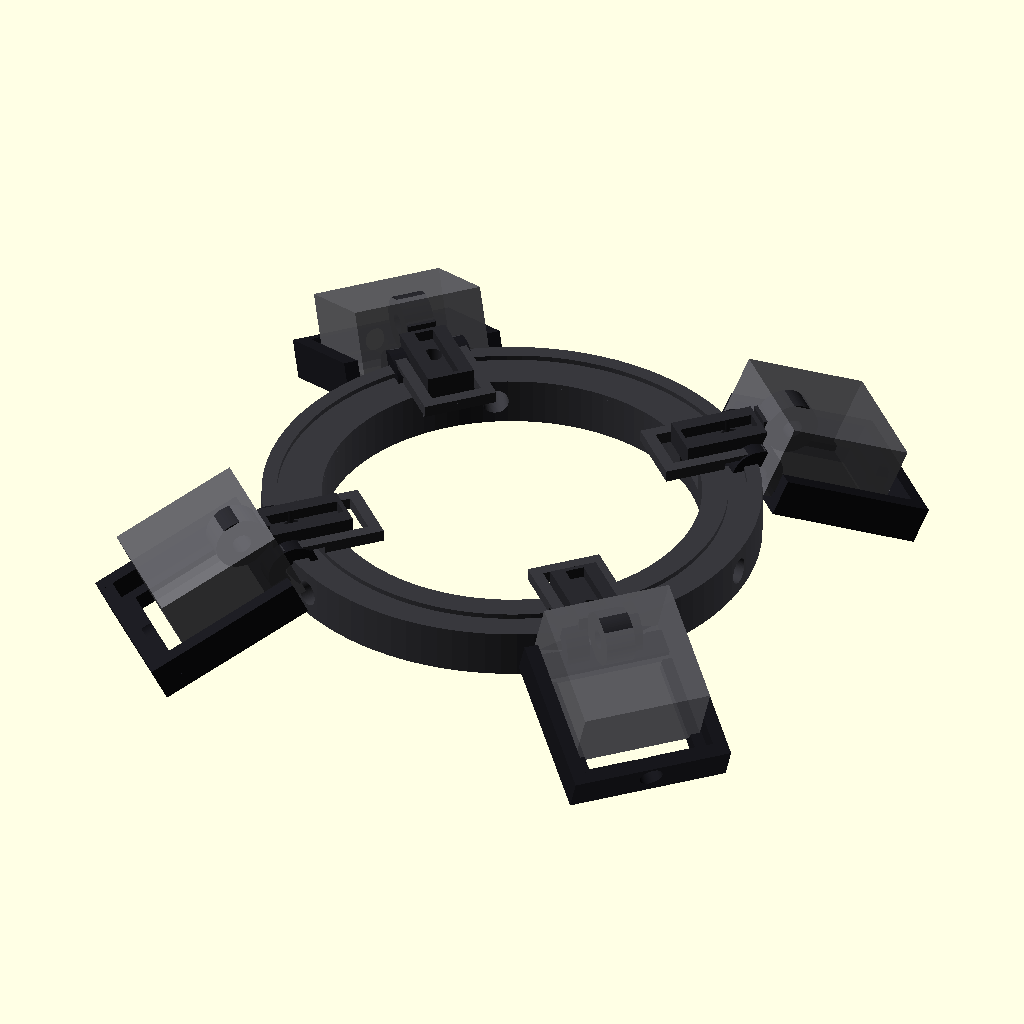
Cell 1: rendered with the file's own defaults.
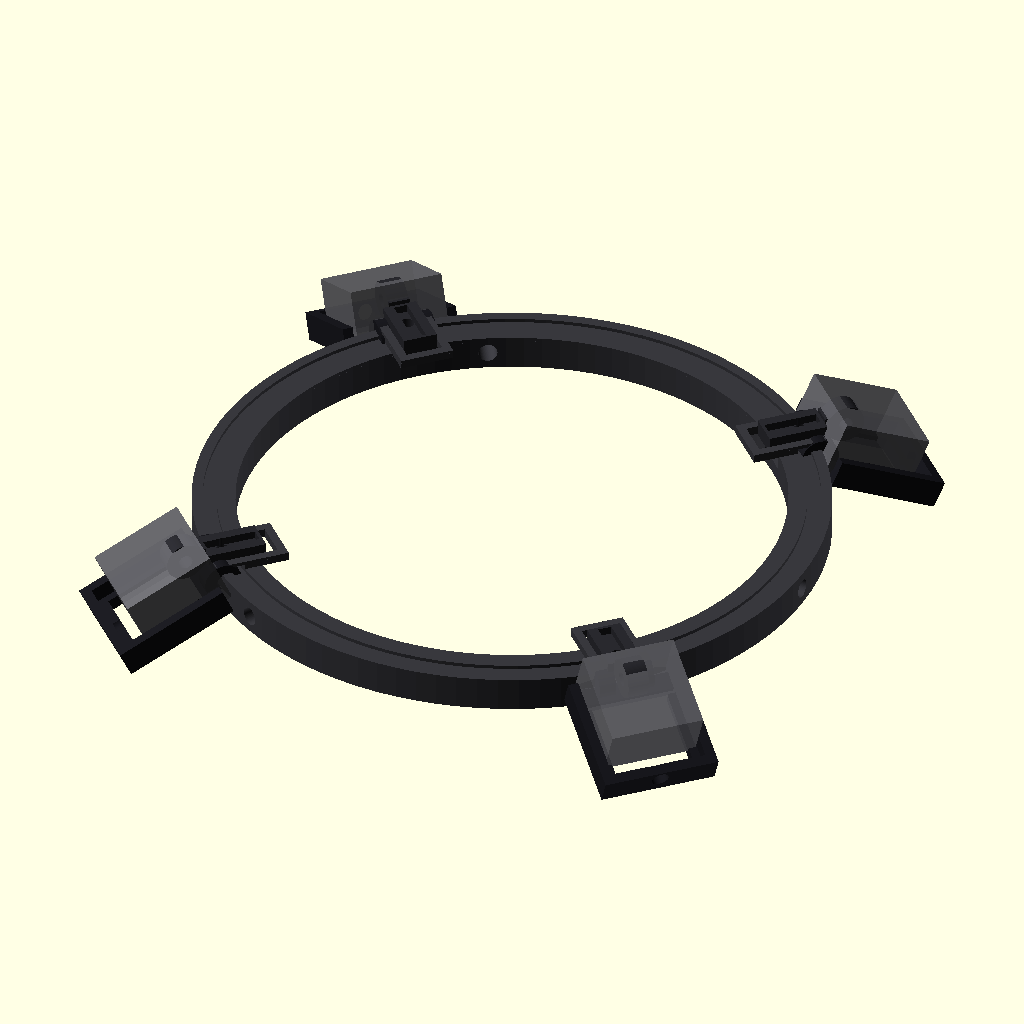
Cell 2 — ring_id set to 126, the other parameters unchanged.
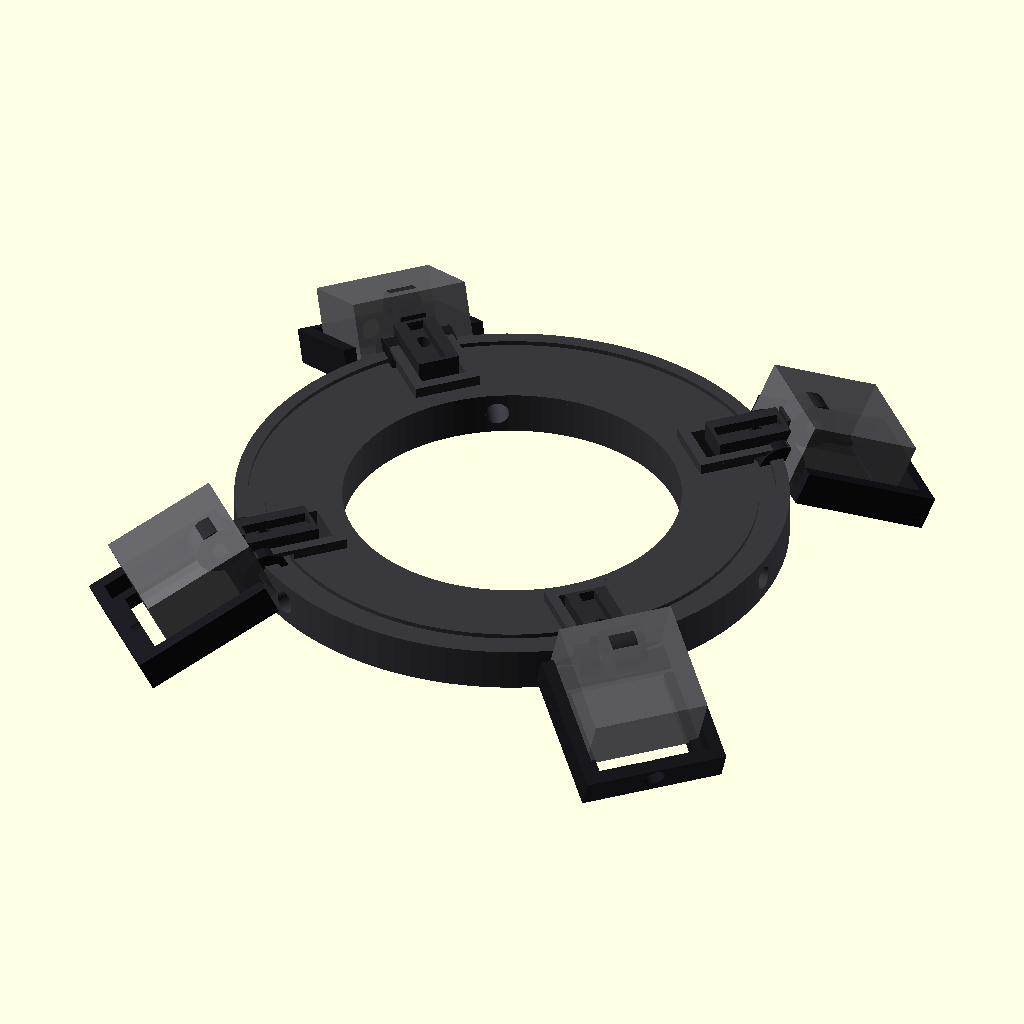
Cell 3: the same model with ring_wall_radial = 20.
All cells are drawn from the same view direction (rotation 55°, 0°, 25°, orthographic, colour scheme Cornfield), but the view is re-fitted for each cell, so position and scale can differ between cells as well as the parameter.
OpenSCAD source file cad/history/microscope_led_head_v016_ring63_recalculated.scad:

/*
  PC SERVICE - Luz LED profesional para microscopio
  Cabezal modular paramétrico V0.16 - aro 63 mm recalculado
  OpenSCAD

  V0.16:
  - ring_id corregido a 63 mm.
  - ring_od recalculado paramétricamente a 83 mm (pared radial 10 mm).
  - agujeros M4 y encastres siguen al nuevo radio del aro.
  - radios de pivote y COB recalculados para conservar proporciones.
  - se mantiene brazo V0.14 (+5 mm) y pod V0.6.1.

  Cambios V0.11:
  - BASE GENERAL: V0.9.
  - POD: copia literal de V0.6.1, incluyendo TODOS sus parámetros asociados.
  - El pod NO fue rediseñado ni reinterpretado.
  - 4 módulos LED nuevamente separados EXACTAMENTE 90°.
  - Fase angular configurable; default 45° -> 45/135/225/315°.
  - Pod restaurado al concepto original de bandeja deslizante.
  - La horquilla M3 ahora se une por DEBAJO y DETRÁS de la bandeja.
  - Se elimina por completo la protuberancia que invadía el pocket del disipador.
  - Los agujeros M4 de fijación siguen directamente en la pared del aro,
    sin bosses/guías salientes.
  - Encastres aro-brazo siguen abiertos hacia el exterior para permitir
    deslizamiento limpio.
*/

part = "assembly";       // "assembly", "ring", "arm", "pod", "print_plate"
exploded = 0;
$fn = 96;

// ============================================================
// PARÁMETROS PRINCIPALES
// ============================================================

// Aro
ring_id              = 63.0;
ring_wall_radial     = 10.0;
ring_od              = ring_id + 2*ring_wall_radial;
ring_h               = 8.0;

// Tornillos radiales de fijación al microscopio
scope_screw_angles   = [0,120,240];
scope_screw_hole     = 4.4;     // M4 con holgura
scope_screw_length   = 23.0;

// LEDs / brazos: SIEMPRE separados 90°
led_phase            = 45.0;    // rotación global del conjunto de 4 LEDs
arm_angles           = [led_phase,
                        led_phase+90,
                        led_phase+180,
                        led_phase+270];

// Óptica
cob_center_radius    = ring_od/2 + 6.5;   // 48.0 mm with ID63 / OD83
pod_tilt             = 25.0;
pod_drop             = 10.0;

// Disipador
heatsink_w           = 22.0;
heatsink_l           = 22.0;
heatsink_h           = 13.0;    // EDITAR si tu disipador real difiere
heatsink_clearance   = 0.30;    // por lado
pocket_w             = heatsink_w + 2*heatsink_clearance;
pocket_l             = heatsink_l + 2*heatsink_clearance;

// Unión aro -> brazo
arm_tongue_w         = 8.0;
arm_tongue_l         = 13.0;
arm_tongue_t         = 4.0;
slot_clearance_xy    = 0.30;
arm_slot_w           = arm_tongue_w + 2*slot_clearance_xy;
arm_slot_l           = arm_tongue_l + 0.6;
arm_slot_depth       = arm_tongue_t + 0.40;

// Bloqueo brazo -> aro
arm_lock_hole        = 3.3;     // M3
arm_lock_offset      = 4.0;

// Brazo
arm_w                = 10.0;
arm_t                = 5.0;
arm_pivot_r          = ring_od/2 + 2.0;   // preserves prior pivot offset from ring edge
arm_pivot_hole       = 3.3;
arm_pivot_ear_d      = 9.0;
arm_pivot_ear_t      = 5.0;

// Pod / bandeja deslizante
pod_wall             = 2.4;
pod_back             = 2.8;
pod_rail_h           = 5.0;
pod_outer_w          = pocket_w + 2*pod_wall;
pod_outer_l          = pocket_l + 2*pod_wall;

// Apertura frontal del pod para insertar/deslizar el disipador.
// El disipador entra desde el lado exterior (+X local).
pod_front_open       = true;

// Horquilla de articulación
pod_fork_t           = 4.0;
pod_fork_gap         = arm_pivot_ear_t + 0.40;
pod_pivot_hole       = 3.3;
pod_pivot_ear_d      = 9.0;

// Cuello compacto: NO sobresale hacia la zona del disipador.
pod_neck_l           = 4.0;
pod_neck_h           = 3.0;

// Cable
wire_channel_w       = 3.2;
wire_channel_d       = 1.8;
pod_wire_hole        = 4.0;

pod_side_h           = 5.0;
diffuser_enable      = true;
diffuser_slot        = 1.2;
diffuser_gap         = 5.0;
fork_gap             = arm_pivot_ear_t + 0.35;
fork_t               = 4.0;
fork_hole            = 3.3;
fork_outer_w         = fork_gap + 2*fork_t;
// ============================================================
// UTILIDADES
// ============================================================

module radial(angle, r=0, z=0){
    rotate([0,0,angle])
        translate([r,0,z])
            children();
}

// ============================================================
// ARO CENTRAL
// ============================================================

module ring_body(){
    difference(){
        union(){
            // Aro simple
            difference(){
                cylinder(h=ring_h, d=ring_od);
                translate([0,0,-0.5])
                    cylinder(h=ring_h+1, d=ring_id);
            }

            // Refuerzo bajo cada ranura de brazo.
            // No forma paredes laterales que bloqueen la entrada.
            for(a = arm_angles){
                rotate([0,0,a])
                    translate([ring_od/2 - arm_slot_l/2 - 1.0,
                               0,
                               ring_h + 1.0])
                        cube([arm_slot_l+4,
                              arm_slot_w+4,
                              2.0],
                             center=true);
            }
        }

        // Agujeros M4 radiales directos
        for(a = scope_screw_angles){
            rotate([0,0,a])
                translate([ring_od/2,0,ring_h/2])
                    rotate([0,90,0])
                        cylinder(h=ring_wall_radial*2 + 6,
                                 d=scope_screw_hole,
                                 center=true);
        }

        // Ranuras abiertas al borde exterior
        for(a = arm_angles){
            rotate([0,0,a])
                translate([ring_od/2 - arm_slot_l/2 + 1.0,
                           0,
                           ring_h - arm_slot_depth/2 + 1.1])
                    cube([arm_slot_l+4.0,
                          arm_slot_w,
                          arm_slot_depth+2.5],
                         center=true);

            // Agujero M3 vertical de bloqueo.
            // Está radialmente desplazado respecto al M4, por lo que aun
            // en posiciones angulares próximas no cruza el agujero radial.
            rotate([0,0,a])
                translate([ring_od/2 - arm_lock_offset,
                           0,
                           ring_h/2])
                    cylinder(h=ring_h+6,
                             d=arm_lock_hole,
                             center=true);
        }

        // Canaleta superior circular para cableado
        translate([0,0,ring_h-wire_channel_d/2+0.05])
            difference(){
                cylinder(h=wire_channel_d+0.2,
                         d=ring_od-5);
                cylinder(h=wire_channel_d+0.4,
                         d=ring_od-5-2*wire_channel_w);
            }
    }
}

// ============================================================
// BRAZO
// ============================================================

module arm_part(){
    /*
      V0.14 - brazo extendido 5 mm hacia el pivote.

      Cambio:
      - Se mantiene la posición del agujero M3 que fija el brazo al aro.
      - Se desplazan 5 mm hacia afuera el cuello central y el cilindro del pivote.
      - Resultado: mayor separación entre el tornillo aro-brazo y la articulación pod-brazo.
    */

    base_r_local = ring_od/2 - arm_tongue_l + 1.0;

    // Posición anterior del pivote + 5 mm hacia afuera
    pivot_x = (arm_pivot_r - base_r_local) + 5.0;

    // Cuello central
    neck_len = 5.0;
    neck_w   = 5.0;

    wide_end_x = pivot_x - neck_len;
    wide_len   = max(3.0, wide_end_x);

    difference(){
        union(){
            // Barra principal extendida
            translate([wide_len/2, 0, arm_tongue_t/2])
                cube([wide_len,
                      arm_tongue_w,
                      arm_tongue_t],
                     center=true);

            // Cuello central
            translate([wide_end_x + neck_len/2,
                       0,
                       arm_t/2])
                cube([neck_len,
                      neck_w,
                      arm_t],
                     center=true);

            // Cilindro del pivote
            translate([pivot_x,0,arm_t/2])
                rotate([90,0,0])
                    cylinder(h=arm_pivot_ear_t,
                             d=arm_pivot_ear_d,
                             center=true);
        }

        // Agujero M3 aro-brazo:
        // CONSERVA la posición original, no se desplaza.
        lock_x = arm_tongue_l - arm_lock_offset;
        translate([lock_x,0,0])
            cylinder(h=12,
                     d=arm_lock_hole,
                     center=true);

        // Agujero M3 del pivote
        translate([pivot_x,0,arm_t/2])
            rotate([90,0,0])
                cylinder(h=arm_pivot_ear_t+4,
                         d=arm_pivot_hole,
                         center=true);

        // Canaleta sobre la barra principal
        if(wide_len > 4)
            translate([wide_len/2,
                       0,
                       arm_tongue_t-wire_channel_d/2+0.05])
                cube([max(3,wide_len-1.5),
                      wire_channel_w,
                      wire_channel_d+0.2],
                     center=true);
    }
}

module pod_tray(){
    /*
      Sistema local:
      - X = radial hacia afuera
      - Y = tangencial
      - Z = vertical
      - cara del LED apunta aproximadamente hacia -Z,
        inclinada pod_tilt hacia -X (centro del microscopio).
    */

    difference(){
        union(){
            // Bandeja / respaldo
            translate([6,0,0])
                cube([pod_outer_l, pod_outer_w, pod_back], center=true);

            // Labios laterales de retención del disipador
            for(s=[-1,1]){
                translate([6, s*(pocket_w/2 + pod_wall/2), pod_side_h/2])
                    cube([pod_outer_l, pod_wall, pod_side_h], center=true);
            }

            // Labio posterior
            translate([6 + pod_outer_l/2 - pod_wall/2,0,pod_side_h/2])
                cube([pod_wall, pod_outer_w, pod_side_h], center=true);

            // Horquilla doble del pivote en el lado interior
            for(s=[-1,1]){
                translate([-pod_outer_l/2 + 4.5,
                           s*(fork_gap/2 + fork_t/2),
                           1.5])
                    rotate([90,0,0])
                        cylinder(h=fork_t,
                                 d=9.0,
                                 center=true);
            }

            // V0.6 corregida:
            // Se eliminó el puente de unión horquilla-bandeja que sobresalía
            // dentro de la zona útil del pod e interfería con el montaje.
            // La horquilla queda unida por sus propias orejas al cuerpo del pod.
        }

        // Hueco central para reducir plástico detrás del disipador
        translate([6,0,-0.2])
            cube([pocket_l-4, pocket_w-4, pod_back+1], center=true);

        // Agujeros M3 de la horquilla
        for(s=[-1,1]){
            translate([-pod_outer_l/2 + 4.5,
                       s*(fork_gap/2 + fork_t/2),
                       1.5])
                rotate([90,0,0])
                    cylinder(h=fork_t+3, d=fork_hole, center=true);
        }

        // Paso de cable
        translate([6 + pod_outer_l/2 - 3,0,2.5])
            rotate([0,90,0])
                cylinder(h=8, d=pod_wire_hole, center=true);

        // Ranura opcional para difusor en el frente
        if(diffuser_enable){
            translate([6 - pod_outer_l/2 + diffuser_gap,0,-0.1])
                cube([diffuser_slot, pocket_w+1.0, pod_back+2], center=true);
        }
    }
}

module pod_part(){
    rotate([0,pod_tilt,0])
        pod_tray();
}

// ============================================================
// ENSAMBLE
// ============================================================

module assembled(){
    color([0.22,0.22,0.24])
        ring_body();

    for(a = arm_angles){
        base_r = ring_od/2 - arm_tongue_l + 1.0;

        color([0.16,0.16,0.18])
            radial(a,
                   base_r + exploded,
                   ring_h)
                arm_part();

        color([0.10,0.10,0.12])
            radial(a,
                   arm_pivot_r + 5.0 + exploded*1.5,
                   ring_h + arm_t/2 - pod_drop)
                pod_part();

        // Disipador conceptual dentro del canal
        color([0.38,0.38,0.40,0.85])
            radial(a,
                   cob_center_radius + 5.0 + exploded*1.8,
                   ring_h - pod_drop + heatsink_h/2 + pod_back/2)
                rotate([0,pod_tilt,0])
                    cube([heatsink_l,
                          heatsink_w,
                          heatsink_h],
                         center=true);

        // COB conceptual
        color([1.0,0.75,0.08])
            radial(a,
                   cob_center_radius + 5.0 + exploded*1.8,
                   ring_h - pod_drop + pod_back/2 + 0.8)
                rotate([0,pod_tilt,0])
                    cube([13,13,1.0],
                         center=true);
    }
}

// ============================================================
// PLACA DE IMPRESIÓN
// ============================================================

module print_plate(){
    ring_body();

    for(i=[0:3])
        translate([145,-45+i*30,0])
            arm_part();

    for(i=[0:3])
        translate([-145,-55+i*38,8])
            rotate([0,-pod_tilt,0])
                pod_part();
}

// ============================================================
// SALIDA
// ============================================================

if(part=="assembly")
    assembled();
else if(part=="ring")
    ring_body();
else if(part=="arm")
    arm_part();
else if(part=="pod")
    pod_part();
else if(part=="print_plate")
    print_plate();
else
    assembled();
Parameter table extracted from the source (name, type, default, range or options):
part: string, default "assembly"
exploded: number, default 0
ring_id: number, default 63
ring_wall_radial: number, default 10
ring_h: number, default 8
scope_screw_angles: vector, default [0, 120, 240]
scope_screw_hole: number, default 4.4
scope_screw_length: number, default 23
led_phase: number, default 45
pod_tilt: number, default 25
pod_drop: number, default 10
heatsink_w: number, default 22
heatsink_l: number, default 22
heatsink_h: number, default 13
heatsink_clearance: number, default 0.3
arm_tongue_w: number, default 8
arm_tongue_l: number, default 13
arm_tongue_t: number, default 4
slot_clearance_xy: number, default 0.3
arm_lock_hole: number, default 3.3
arm_lock_offset: number, default 4
arm_w: number, default 10
arm_t: number, default 5
arm_pivot_hole: number, default 3.3
arm_pivot_ear_d: number, default 9
arm_pivot_ear_t: number, default 5
pod_wall: number, default 2.4
pod_back: number, default 2.8
pod_rail_h: number, default 5
pod_front_open: bool, default true
pod_fork_t: number, default 4
pod_pivot_hole: number, default 3.3
pod_pivot_ear_d: number, default 9
pod_neck_l: number, default 4
pod_neck_h: number, default 3
wire_channel_w: number, default 3.2
wire_channel_d: number, default 1.8
pod_wire_hole: number, default 4
pod_side_h: number, default 5
diffuser_enable: bool, default true
diffuser_slot: number, default 1.2
diffuser_gap: number, default 5
fork_t: number, default 4
fork_hole: number, default 3.3
